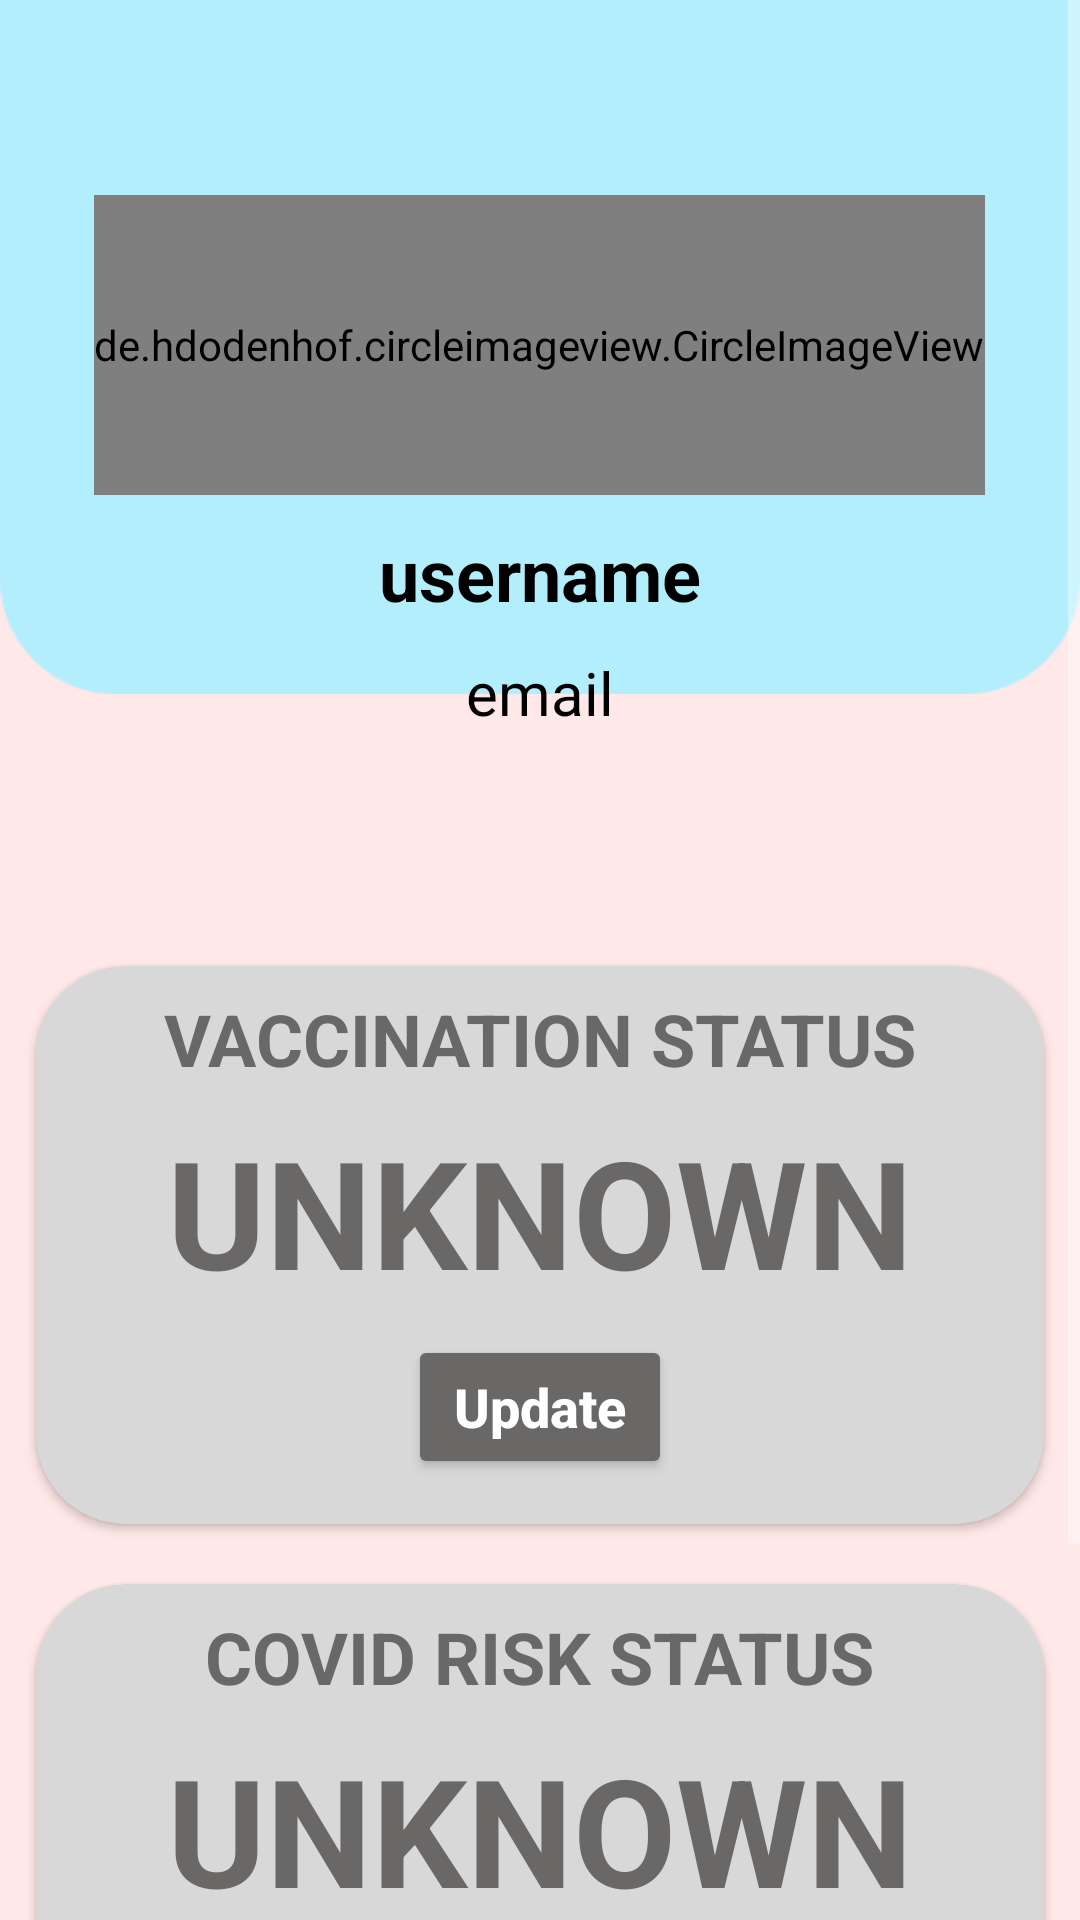

Android layout source for this screen:
<!-- AndroidManifest.xml: activity theme Theme.Design.NoActionBar -->
<!-- res/layout/activity_profile.xml -->
<?xml version="1.0" encoding="utf-8"?>
<ScrollView
    xmlns:android="http://schemas.android.com/apk/res/android"
    xmlns:app="http://schemas.android.com/apk/res-auto"
    android:layout_width="fill_parent"
    android:layout_height="fill_parent">

    <LinearLayout
        android:layout_width="match_parent"
        android:layout_height="match_parent"
        android:background="#FFE8E8"
        android:orientation="vertical">


        <FrameLayout
            android:layout_width="fill_parent"
            android:layout_height="fill_parent" >

            <ImageView
                android:id="@+id/splash_imageview"
                android:layout_width="fill_parent"
                android:layout_height="fill_parent"
                android:scaleType="fitStart"
                android:src="@drawable/blue_shape" />

            <LinearLayout
                android:layout_width="match_parent"
                android:layout_height="match_parent"
                android:orientation="vertical"
                android:gravity="center_horizontal">

                <LinearLayout
                    android:layout_width="match_parent"
                    android:layout_height="50dp"
                    android:orientation="horizontal"
                    >

                    <ImageButton
                        android:id="@+id/btn_back"
                        android:layout_marginStart="5dp"
                        android:layout_width="50dp"
                        android:layout_height="match_parent"
                        android:layout_gravity="right"
                        android:layout_marginTop="10dp"
                        android:background="#b2eefc"
                        android:src="@drawable/ic_baseline_arrow_back"
                        app:tint="@color/black" />

                    <ImageButton
                    android:id="@+id/btn_edit_profile"
                    android:layout_marginStart="295dp"
                    android:layout_width="50dp"
                    android:layout_height="match_parent"
                    android:layout_gravity="right"
                    android:layout_marginTop="10dp"
                    android:background="#b2eefc"
                    android:src="@drawable/ic_baseline_edit_profile"
                    app:tint="@color/black" />
                </LinearLayout>

                <de.hdodenhof.circleimageview.CircleImageView
                    android:id="@+id/circle_profile_pic"
                    android:layout_width="wrap_content"
                    android:layout_height="100dp"
                    android:layout_gravity="center_horizontal"
                    android:layout_marginTop="15dp"
                    android:src="@drawable/image_profile" />

                <TextView
                    android:id="@+id/tv_name"
                    android:layout_width="wrap_content"
                    android:layout_height="wrap_content"
                    android:layout_gravity="center_horizontal"
                    android:layout_marginTop="10dp"
                    android:text="username"
                    android:textColor="@color/black"
                    android:textSize="24sp"
                    android:textStyle="bold" />

                <TextView
                    android:id="@+id/tv_email"
                    android:layout_width="wrap_content"
                    android:layout_height="wrap_content"
                    android:layout_gravity="center_horizontal"
                    android:layout_marginTop="10dp"
                    android:text="email"
                    android:textColor="@color/black"
                    android:textSize="20sp" />
            </LinearLayout>

        </FrameLayout>



        <androidx.cardview.widget.CardView
            android:id="@+id/crd_vaccination"
            android:layout_width="336dp"
            android:layout_height="186dp"
            android:layout_gravity="center_horizontal"
            android:layout_marginTop="0dp"
            app:cardBackgroundColor="#D8D8D8"
            app:cardCornerRadius="30dp">

            <LinearLayout
                android:layout_width="match_parent"
                android:layout_height="match_parent"
                android:orientation="vertical">

                <TextView
                    android:id="@+id/text_status_vaccination"
                    android:layout_width="wrap_content"
                    android:layout_height="wrap_content"
                    android:layout_gravity="center_horizontal"
                    android:layout_marginTop="8dp"
                    android:text="@string/vaccination_status"
                    android:textColor="#6A6767"
                    android:textSize="24sp"
                    android:textStyle="bold" />

                <TextView
                    android:id="@+id/status_vaccination"
                    android:layout_width="wrap_content"
                    android:layout_height="wrap_content"
                    android:layout_gravity="center_horizontal"
                    android:layout_marginTop="8dp"
                    android:text="UNKNOWN"
                    android:textColor="#6A6767"
                    android:textSize="50sp"
                    android:textStyle="bold" />

                <Button
                    android:id="@+id/btn_update_vacc"
                    android:layout_width="wrap_content"
                    android:layout_height="wrap_content"
                    android:layout_gravity="center_horizontal"
                    android:layout_marginTop="8dp"
                    android:backgroundTint="#6A6767"
                    android:text="@string/btn_vacc_update"
                    android:textColor="@color/white"
                    android:textSize="18sp"
                    android:textAllCaps="false"
                    android:textStyle="bold" />
            </LinearLayout>

        </androidx.cardview.widget.CardView>

        <androidx.cardview.widget.CardView
            android:id="@+id/crd_covid_risk"
            android:layout_width="336dp"
            android:layout_height="186dp"
            android:layout_gravity="center_horizontal"
            android:layout_marginTop="20dp"
            app:cardBackgroundColor="#D8D8D8"
            app:cardCornerRadius="30dp">

            <LinearLayout
                android:layout_width="match_parent"
                android:layout_height="match_parent"
                android:orientation="vertical">

                <TextView
                    android:id="@+id/text_status_covidrisk"
                    android:layout_width="wrap_content"
                    android:layout_height="wrap_content"
                    android:layout_gravity="center_horizontal"
                    android:layout_marginTop="8dp"
                    android:text="@string/covid_risk_status"
                    android:textColor="#6A6767"
                    android:textSize="24sp"
                    android:textStyle="bold" />

                <TextView
                    android:id="@+id/status_covidrisk"
                    android:layout_width="wrap_content"
                    android:layout_height="wrap_content"
                    android:layout_gravity="center_horizontal"
                    android:layout_marginTop="8dp"
                    android:text="UNKNOWN"
                    android:textColor="#6A6767"
                    android:textSize="50sp"
                    android:textStyle="bold" />

                <Button
                    android:id="@+id/btn_update_covid"
                    android:layout_width="wrap_content"
                    android:layout_height="wrap_content"
                    android:layout_gravity="center_horizontal"
                    android:layout_marginTop="8dp"
                    android:backgroundTint="#6A6767"
                    android:text="@string/btn_covidRisk_update"
                    android:textColor="@color/white"
                    android:textSize="18sp"
                    android:textAllCaps="false"
                    android:textStyle="bold" />
            </LinearLayout>

        </androidx.cardview.widget.CardView>

        <Button
            android:id="@+id/btn_logout"
            android:layout_width="236dp"
            android:layout_height="52dp"
            android:layout_gravity="center_horizontal"
            android:layout_marginTop="30dp"
            android:backgroundTint="#4A4949"
            android:text="@string/btn_logout"
            android:textAllCaps="false"
            android:textSize="24sp"
            android:textColor="#b2eefc"
            android:textStyle="bold" />

    </LinearLayout>
</ScrollView>
<!-- resources referenced by this layout -->
<resources>
  <color name="black">#FF000000</color>
  <color name="white">#FFFFFFFF</color>
  <!-- drawable blue_shape: png bitmap (drawable, 1258 bytes) -->
  <!-- drawable image_profile: png bitmap (drawable, 55395 bytes) -->
  <string name="btn_covidRisk_update">Update</string>
  <string name="btn_logout">Logout</string>
  <string name="btn_vacc_update">Update</string>
  <string name="covid_risk_status">COVID RISK STATUS </string>
  <string name="vaccination_status">VACCINATION STATUS </string>
</resources>
